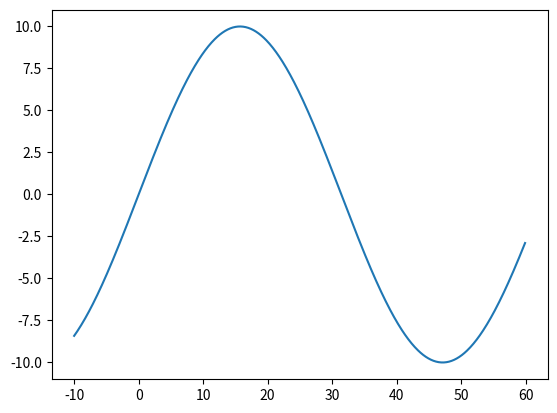

Write the Python code that produced this figure.
import numpy as np
import matplotlib.pyplot as plt

x = np.arange(-10, 60, 0.1)


def f(x):
    return np.sin(x / 10) * 10


y = [f(i) for i in x]
plt.plot(x,y)
plt.show()